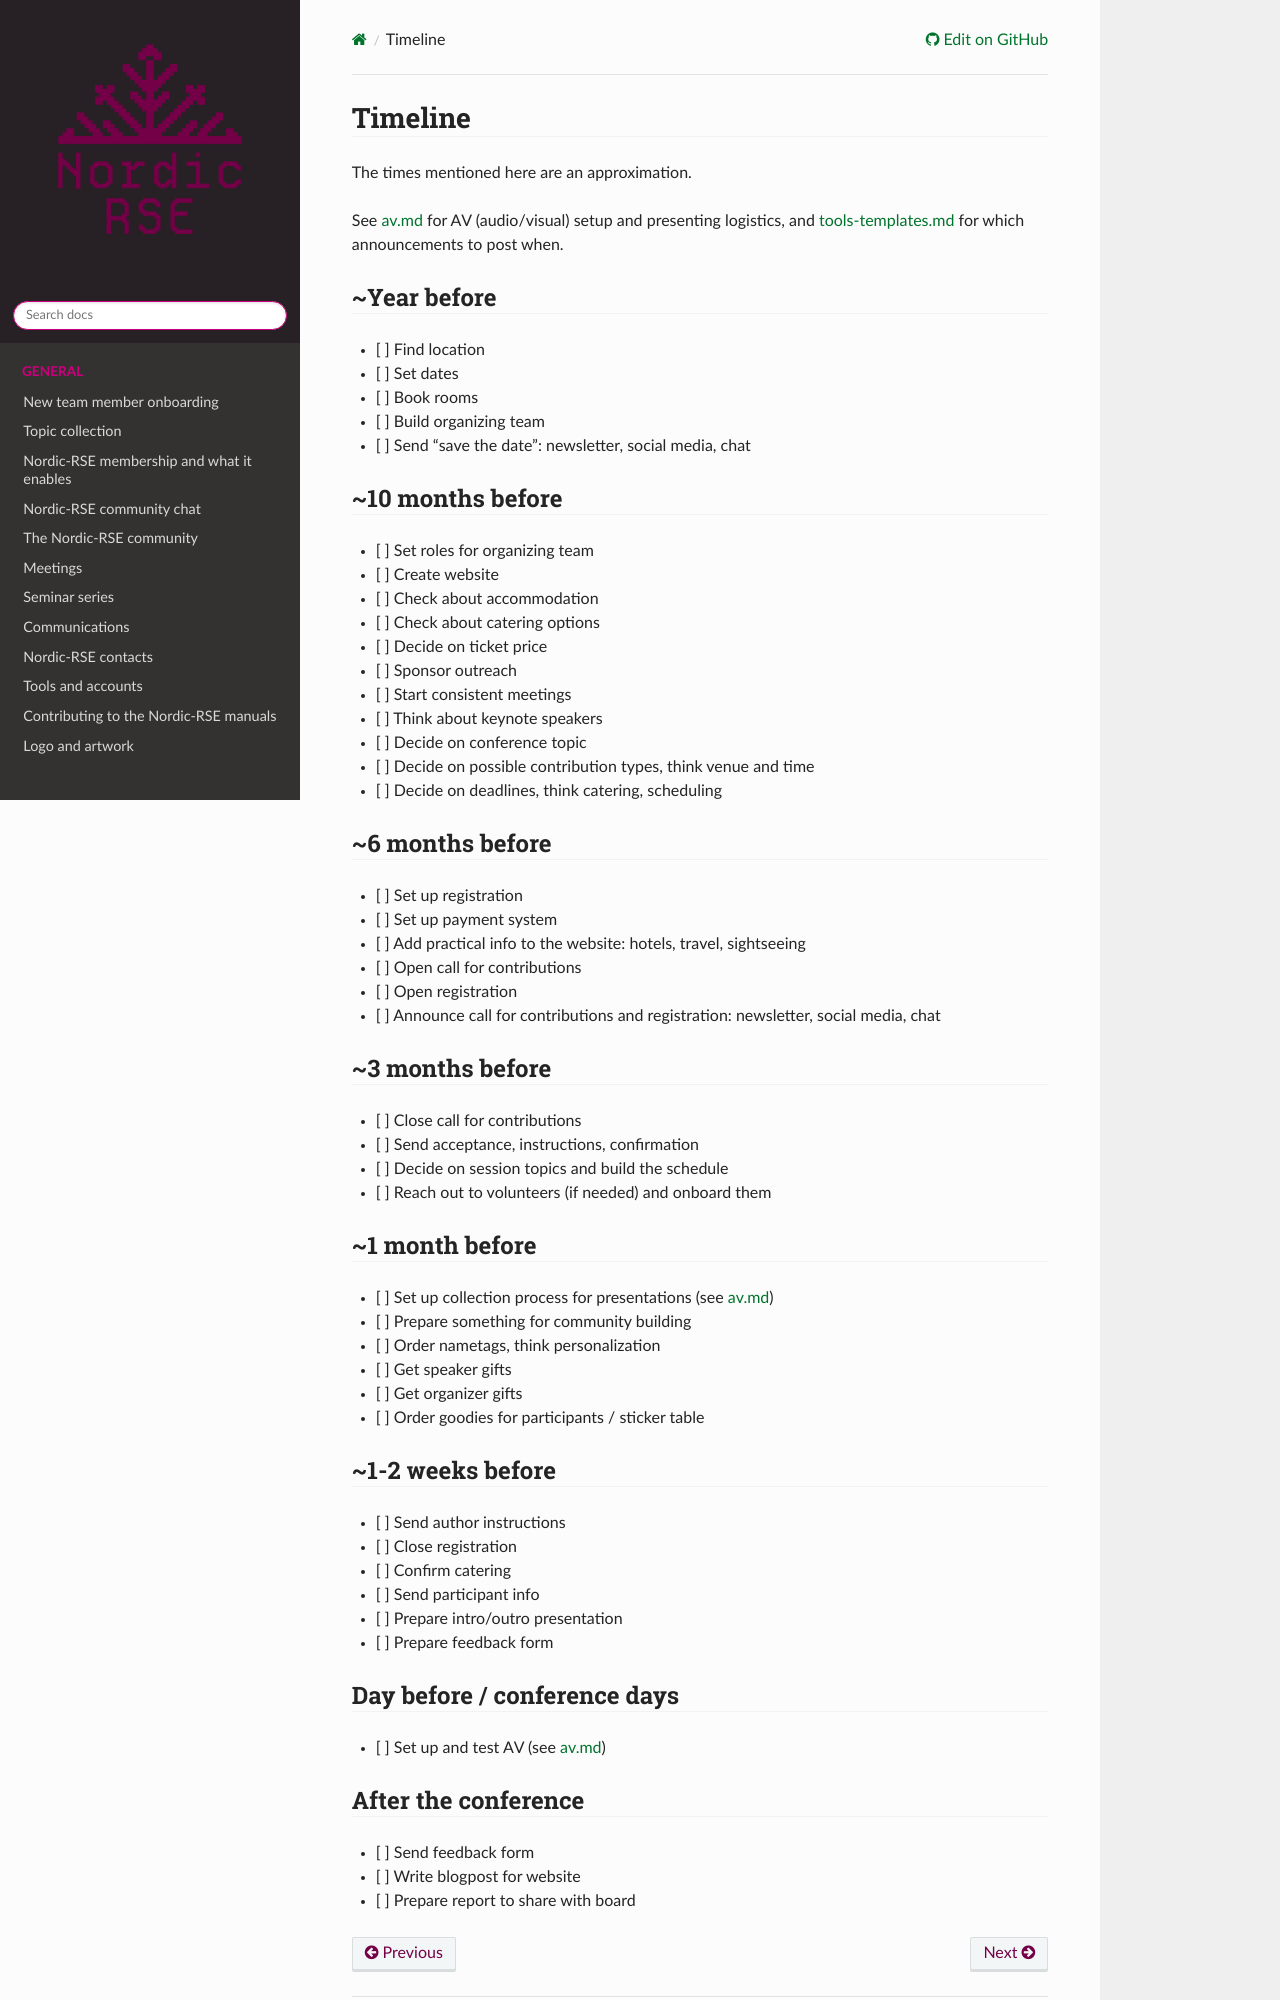

repository: nordic-rse/nrse-manuals · page: conference/timeline/index.html · generator: sphinx

# Timeline

The times mentioned here are an approximation.

See [av.md](av.md) for AV (audio/visual) setup and presenting logistics, and [tools-templates.md](tools-templates.md#social-media-posts) for which announcements to post when.

## ~Year before

- [ ] Find location
- [ ] Set dates
- [ ] Book rooms
- [ ] Build organizing team
- [ ] Send "save the date": newsletter, social media, chat

## ~10 months before

- [ ] Set roles for organizing team
- [ ] Create website
- [ ] Check about accommodation
- [ ] Check about catering options
- [ ] Decide on ticket price
- [ ] Sponsor outreach
- [ ] Start consistent meetings
- [ ] Think about keynote speakers
- [ ] Decide on conference topic
- [ ] Decide on possible contribution types, think venue and time
- [ ] Decide on deadlines, think catering, scheduling

## ~6 months before

- [ ] Set up registration
- [ ] Set up payment system
- [ ] Add practical info to the website: hotels, travel, sightseeing
- [ ] Open call for contributions
- [ ] Open registration
- [ ] Announce call for contributions and registration: newsletter, social media, chat

## ~3 months before

- [ ] Close call for contributions
- [ ] Send acceptance, instructions, confirmation
- [ ] Decide on session topics and build the schedule
- [ ] Reach out to volunteers (if needed) and onboard them

## ~1 month before

- [ ] Set up collection process for presentations (see [av.md](av.md#collecting-contributions-in-advance))
- [ ] Prepare something for community building
- [ ] Order nametags, think personalization
- [ ] Get speaker gifts
- [ ] Get organizer gifts
- [ ] Order goodies for participants / sticker table

## ~1-2 weeks before

- [ ] Send author instructions
- [ ] Close registration
- [ ] Confirm catering
- [ ] Send participant info
- [ ] Prepare intro/outro presentation
- [ ] Prepare feedback form

## Day before / conference days

- [ ] Set up and test AV (see [av.md](av.md))
